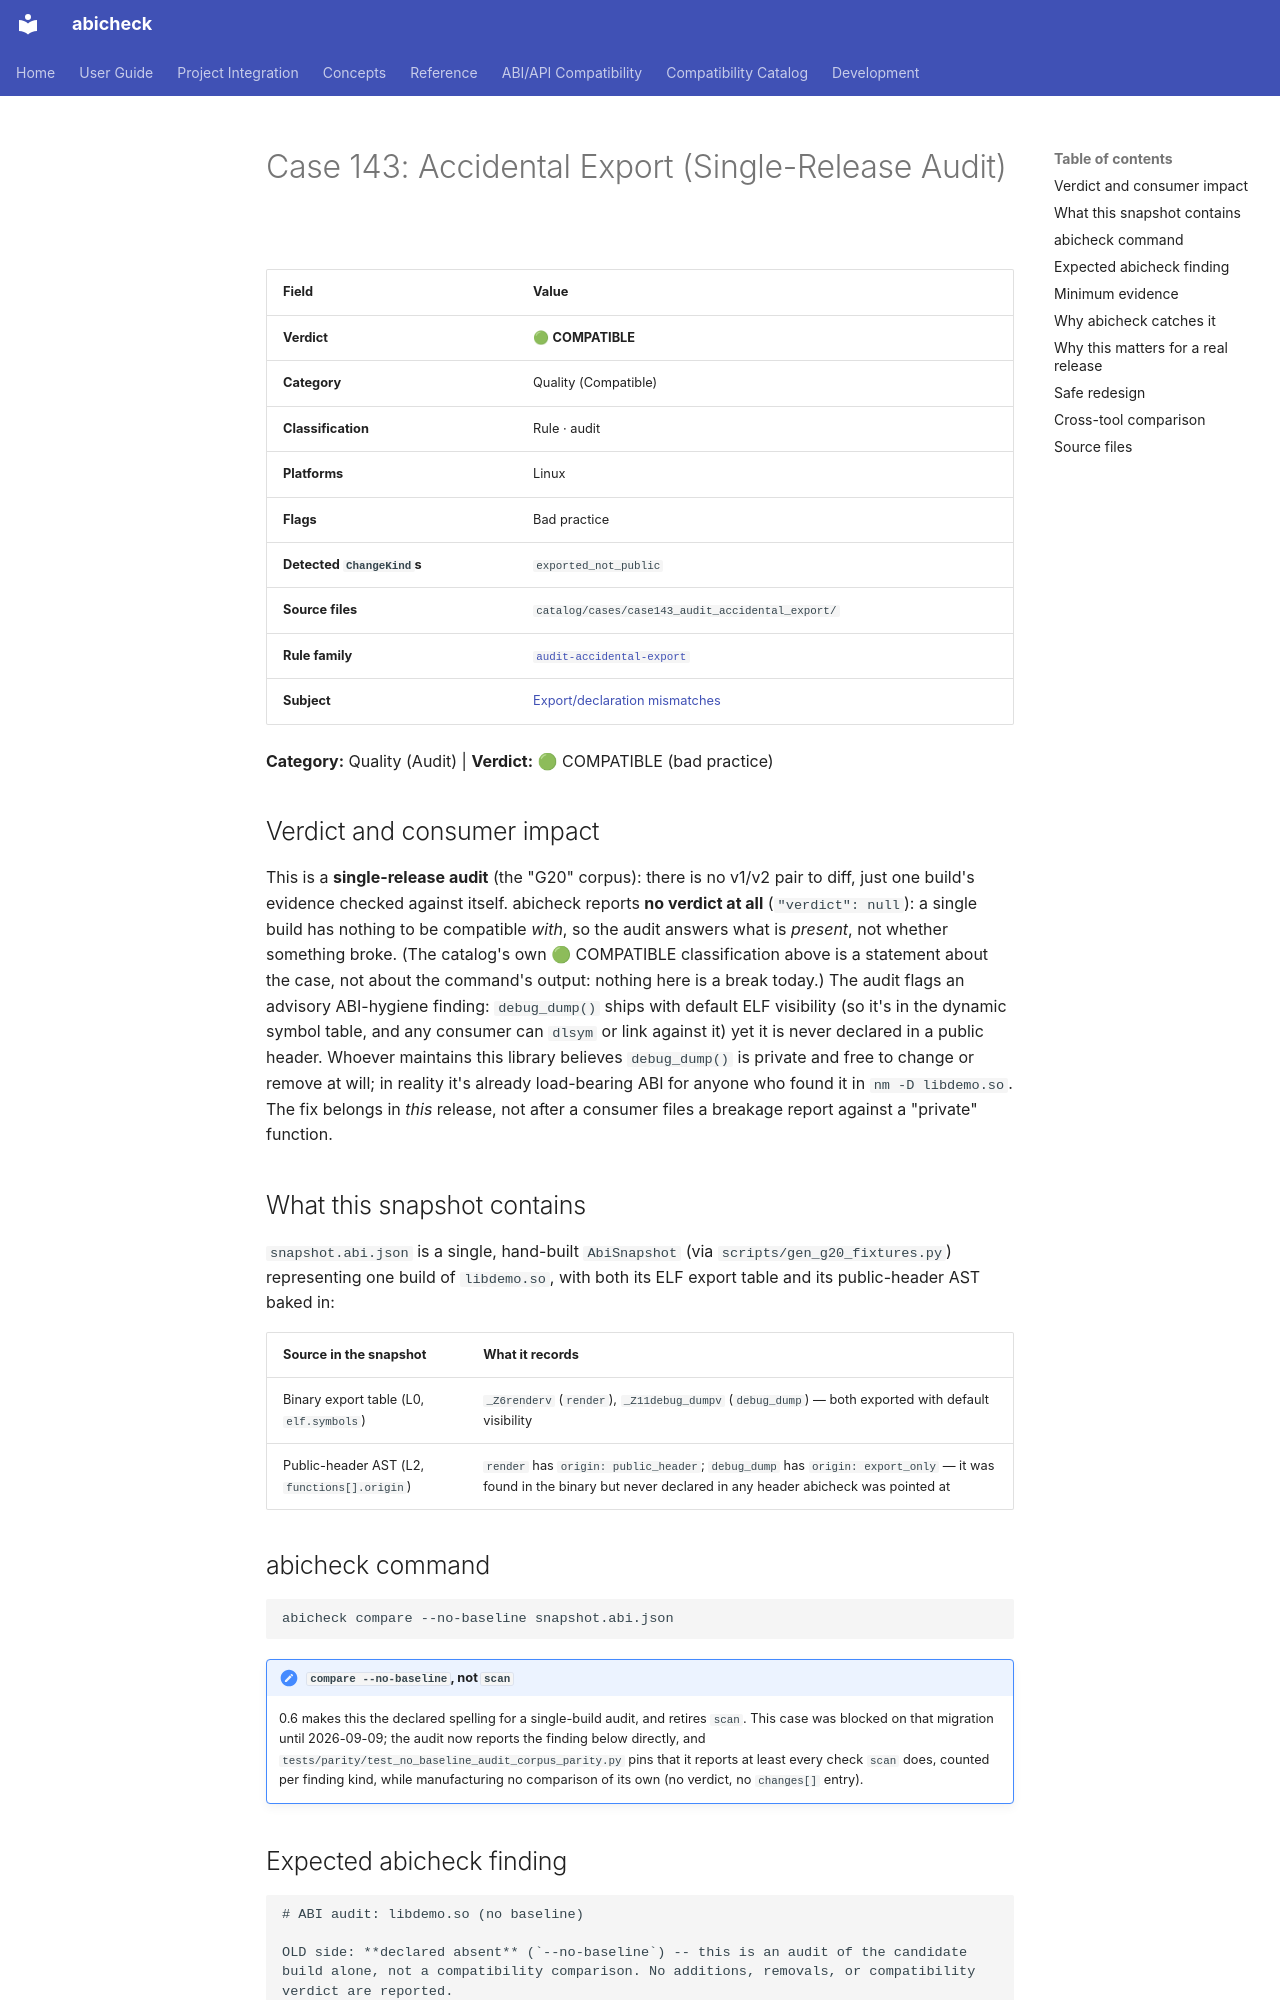

repository: abicheck/abicheck · page: reference/examples/case143_audit_accidental_export/index.html · generator: mkdocs

<!-- DO NOT EDIT — generated by scripts/gen_examples_docs.py. Source: catalog/cases/<case>/README.md + catalog/ground_truth.json. -->
# Case 143: Accidental Export (Single-Release Audit)

| Field | Value |
|-------|-------|
| **Verdict** | 🟢 **COMPATIBLE** |
| **Category** | Quality (Compatible) |
| **Classification** | Rule · audit |
| **Platforms** | Linux |
| **Flags** | Bad practice |
| **Detected `ChangeKind`s** | `exported_not_public` |
| **Source files** | `catalog/cases/case143_audit_accidental_export/` |
| **Rule family** | [`audit-accidental-export`](by-rule/audit-accidental-export.md) |
| **Subject** | [Export/declaration mismatches](by-subject/export-declaration-mismatches.md) |

**Category:** Quality (Audit) | **Verdict:** 🟢 COMPATIBLE (bad practice)

## Verdict and consumer impact

This is a **single-release audit** (the "G20" corpus): there is no v1/v2
pair to diff, just one build's evidence checked against itself. abicheck
reports **no verdict at all** (`"verdict": null`): a single build
has nothing to be compatible *with*, so the audit answers what is *present*,
not whether something broke. (The catalog's own 🟢 COMPATIBLE classification
above is a statement about the case, not about the command's output: nothing
here is a break today.) The audit flags an advisory ABI-hygiene finding:
`debug_dump()` ships with default ELF visibility (so it's in the dynamic
symbol table, and any consumer can `dlsym` or link against it) yet it is never
declared in a public header. Whoever maintains this library believes
`debug_dump()` is private and free to change or remove at will; in reality
it's already load-bearing ABI for anyone who found it in `nm -D libdemo.so`.
The fix belongs in *this* release, not after a consumer files a breakage
report against a "private" function.

## What this snapshot contains

`snapshot.abi.json` is a single, hand-built `AbiSnapshot` (via
`scripts/gen_g20_fixtures.py`) representing one build of `libdemo.so`, with
both its ELF export table and its public-header AST baked in:

| Source in the snapshot | What it records |
|---|---|
| Binary export table (L0, `elf.symbols`) | `_Z6renderv` (`render`), `_Z11debug_dumpv` (`debug_dump`) — both exported with default visibility |
| Public-header AST (L2, `functions[].origin`) | `render` has `origin: public_header`; `debug_dump` has `origin: export_only` — it was found in the binary but never declared in any header abicheck was pointed at |

## abicheck command

```bash
abicheck compare --no-baseline snapshot.abi.json
```

!!! note "`compare --no-baseline`, not `scan`"
    0.6 makes this the declared spelling for a single-build audit, and
    retires `scan`. This case was blocked on that migration until
    2026-09-09; the audit now reports the finding below directly, and
    `tests/parity/test_no_baseline_audit_corpus_parity.py` pins that it
    reports at least every check `scan` does, counted per finding kind,
    while manufacturing no comparison of its own (no verdict, no
    `changes[]` entry).
